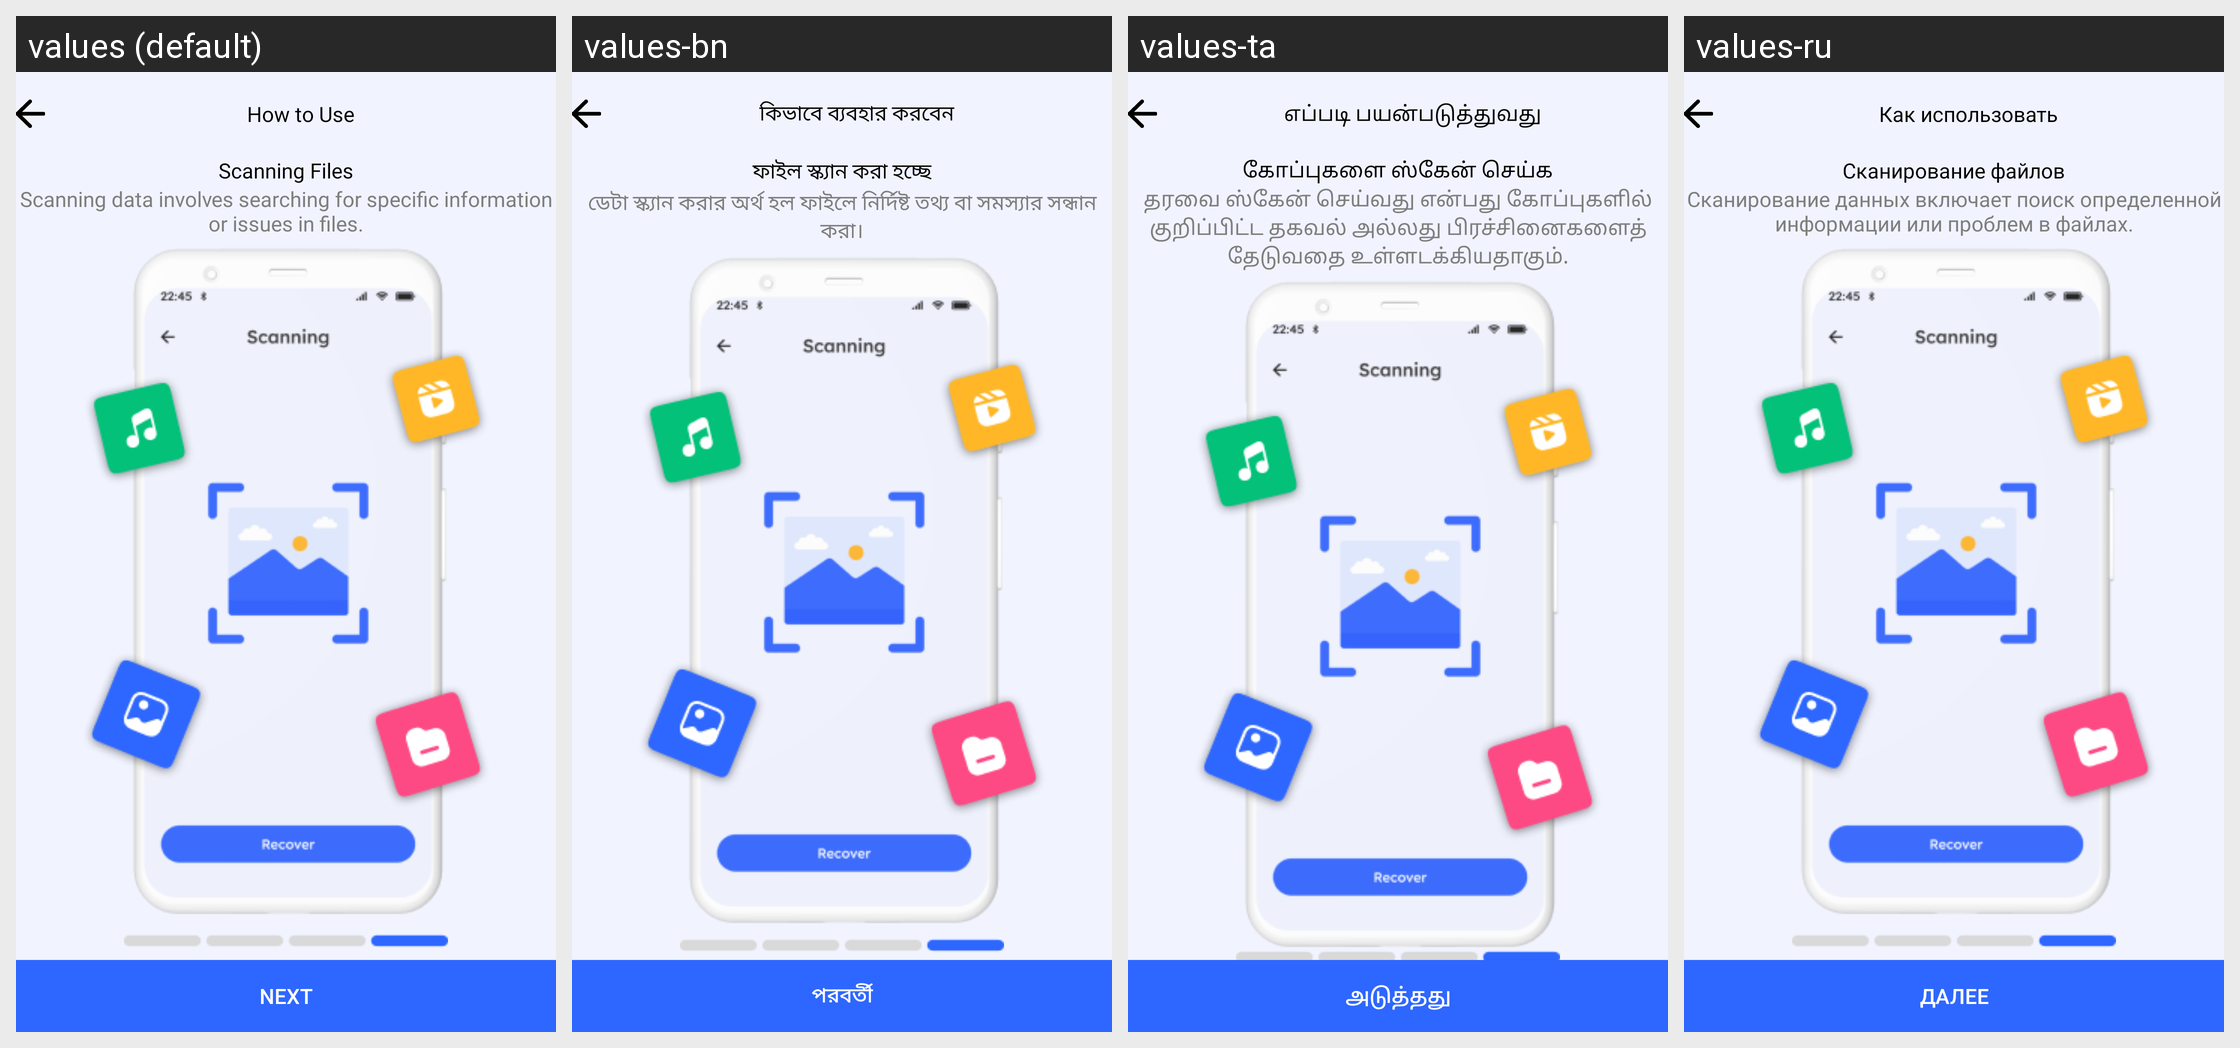

Locale-by-locale string values for the Android screen shown in this grid:
Android screen res/layout/fragment_five.xml rendered under 4 locales, left to right: values (default), values-bn, values-ta, values-ru. Device: Nexus 5 (rendered at 1080×1920; each locale shown at half size, 540×960, under a caption strip naming it); theme LightTheme.
Other locales in the repository, not shown: values-af, values-ar, values-da, values-de, values-es, values-fr, values-hi, values-it, values-ja, values-ko, values-ms, values-nl, values-no, values-pt, values-sv, values-tr, values-uk, values-ur, values-zh.
Strings drawn on this screen, with the default value and each locale's value (text and hints the layout hard-codes, and strings that could not be matched under every locale, appear in the picture but are not listed):

how_to_use
  values: How to Use
  values-bn: কিভাবে ব্যবহার করবেন
  values-ta: எப்படி பயன்படுத்துவது
  values-ru: Как использовать

scanning_files
  values: Scanning Files
  values-bn: ফাইল স্ক্যান করা হচ্ছে
  values-ta: கோப்புகளை ஸ்கேன் செய்க
  values-ru: Сканирование файлов

scanning_data_involves_searching_for_specific_information_or_issues_in_files
  values: Scanning data involves searching for specific information or issues in files.
  values-bn: ডেটা স্ক্যান করার অর্থ হল ফাইলে নির্দিষ্ট তথ্য বা সমস্যার সন্ধান করা।
  values-ta: தரவை ஸ்கேன் செய்வது என்பது கோப்புகளில் குறிப்பிட்ட தகவல் அல்லது பிரச்சினைகளைத் தேடுவதை உள்ளடக்கியதாகும்.
  values-ru: Сканирование данных включает поиск определенной информации или проблем в файлах.

next
  values: Next
  values-bn: পরবর্তী
  values-ta: அடுத்தது
  values-ru: Далее
